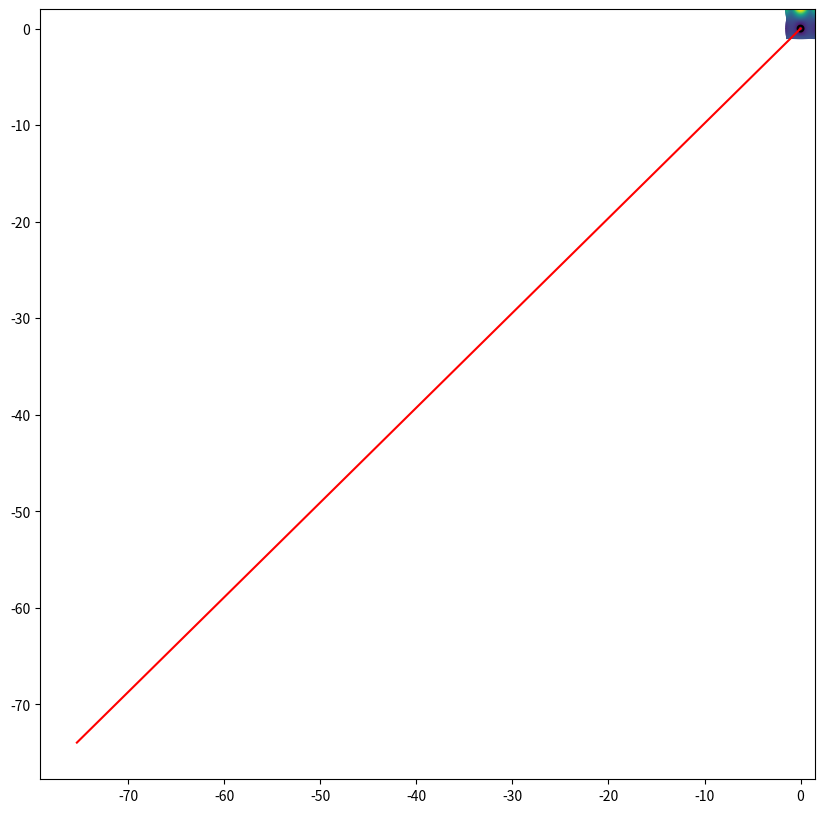

Write the Python code that produced this figure.
from math import *
import numpy as np
from matplotlib import pyplot as plt
import time as t

nLambda = 1
nInter = 2


class Func:
    def __init__(self):
        pass

    def __call__(self, x):
        x, y = x
        return (1 - y ** 2) * x ** 2 * exp(-x ** 2) + .5 * y ** 2

    def grad(self, x):
        x, y = x[0, 0], x[1, 0]

        dEdx = 2 * (1 - y ** 2) * exp(-x ** 2) * (x - x ** 3)
        dEdy = (1 - 2 * x ** 2 * exp(-x ** 2)) * y
        return np.matrix([[dEdx], [dEdy]])

    def hess(self, x):
        x, y = x[0, 0], x[1, 0]

        xx = 2 * (1 - y ** 2) * exp(-x ** 2) * (2 * x ** 4 - 5 * x ** 2 + 1)
        xy = 4 * y * exp(-x ** 2) * x * (x - 1) * (x + 1);
        yy = 1 - 2 * x ** 2 * exp(-x ** 2)

        return np.matrix([[xx, xy], [xy, yy]])


class Func3:
    def __init__(self):
        self.inner = Func()

    def __call__(self, x):
        return self.inner(x[:2]) + self.inner(x[1:])

    def grad(self, x):
        grad = np.matrix(np.zeros((3, 1)))
        grad[:2, 0] = self.inner.grad(x[:2])
        grad[1:, 0] = self.inner.grad(x[1:])

        return grad

    def hess(self, x):
        hess = np.matrix(np.zeros((3, 3)))
        hess[:2, :2] = self.inner.hess(x[:2])
        hess[1:, 1:] = self.inner.hess(x[1:])

        return hess


def r(x):
    return np.linalg.norm(x) - .3


def get_drdq(x):
    return 2 * x


def gram_schmidt_columns(X):
    Q, R = np.linalg.qr(X)
    return Q


def get_rfo_step(grad, hess, beta):
    M = np.matrix(np.block([[hess, grad], [grad.getT(), 0]]))

    Z1 = np.matrix(np.zeros((1, nInter - nLambda)))
    Z2 = np.matrix(np.ones((1, 1)))
    S = np.matrix(np.eye(nInter - nLambda, nInter - nLambda))
    S = np.bmat([[Z2, Z1.getT()], [Z1, beta * S]])
    M = S.getI() * M

    w, v = np.linalg.eigh(M)
    dx = v[:-1, 0] / v[-1, 0]
    return dx


def construct_T(drdq):
    T = np.matrix(np.zeros((nInter, nInter)))
    drdq = drdq.getT()

    T[:nLambda] = drdq

    for i in range(nInter - nLambda):
        T[i + nLambda, i] = 1;

    T = gram_schmidt_columns(T.getT()).getT()

    return T


def construct_T_b(T):
    T_b = np.matrix(np.zeros((nLambda, nInter)))
    for i in range(nLambda):
        for j in range(nInter):
            T_b[i, j] = T[i, j]
    T_b = T_b.getT()
    return T_b


def construct_T_ti(T):
    T_ti = np.matrix(np.zeros((nInter - nLambda, nInter)))
    for i in range(nInter - nLambda):
        for j in range(nInter):
            T_ti[i, j] = T[i + nLambda, j]

    T_ti = T_ti.getT()

    return T_ti


def construct_dy(drdq, T_b, r):
    tmp = drdq.getT() * T_b
    tmp = tmp.getI()
    dy = tmp * r
    dy *= -1

    return dy


def construct_x(q, T_ti):
    x = T_ti.getT() * q
    return x


def construct_dx(dq, T_ti):
    dx = T_ti.getT() * dq
    return dx


def construct_reduced_grad(dEdq, W, dy, T_b, T_ti):
    tmp1 = dEdq
    tmp2 = W * T_b
    tmp3 = tmp2 * dy
    tmp1 = -tmp3 + tmp1
    red_grad = T_ti.getT() * tmp1

    return red_grad


def construct_reduced_hess(W, T_ti):
    tmp = T_ti.getT() * W
    red_hess = tmp * T_ti

    return red_hess


def construct_lambda(drdq, dEdq):
    tmp = drdq.getT() * drdq
    tmp.getI()
    tmp = tmp * drdq.getT()
    rLambda = tmp * dEdq

    return rLambda


def compute_norm(vect_col):
    norm = 0
    for i in vect_col:
        norm += float(i) * float(i)
    norm = norm ** (0.5)

    return norm


def construct_h(dEdq, drdq):
    print("drdq")
    print(drdq)
    print("dEdq")
    print(dEdq)
    lambdas = construct_lambda(drdq, dEdq)
    print("lambdas")
    print(lambdas)
    h = np.matrix(np.zeros((1, nInter)))

    h = dEdq - drdq * lambdas
    return h


def bfgs_update_W(prev_W, next_grad_W, prev_grad_W, delta_q, dEdq, drdq):
    s_k = delta_q
    y_k = next_grad_W - prev_grad_W

    tmp1 = y_k * y_k.getT()
    tmp2 = y_k.getT() * s_k
    tmp3 = prev_W * s_k * s_k.getT() * prev_W
    tmp4 = s_k.getT() * prev_W * s_k

    W = prev_W + tmp3 / tmp4 - tmp1 / tmp2

    return W


def plot(xs, ys, func):
    plt.figure(figsize=(10, 10))

    x = np.linspace(-1.5, 1.5, 100)
    y = np.linspace(-1, 2, 100)
    x_grid, y_grid = np.meshgrid(x, y)

    z_E = np.zeros_like(x_grid)
    for i, (row_x, row_y) in enumerate(zip(x_grid, y_grid)):
        for j, (x, y) in enumerate(zip(row_x, row_y)):
            z_E[i, j] = func([x, y])

    z_r = np.zeros_like(x_grid)
    for i, (row_x, row_y) in enumerate(zip(x_grid, y_grid)):
        for j, (x, y) in enumerate(zip(row_x, row_y)):
            z_r[i, j] = r([x, y])

    # plt.figure(figsize=(50, 50))
    plt.contour(x_grid, y_grid, z_E, 200)
    plt.contour(x_grid, y_grid, z_r, [0], colors='black')
    plt.plot(xs, ys, c='r')


'''!!!!!!!!!!!!!!!!!!!!!!!!!!!!!!!!!!!!!!!!!!!!!!!!!!!!!!!!!!!!!!!!!!!!!!!!!!!!!!!!'''
time_list = []
step_list = []


def rfo(use_beta, beta):
    func = Func()

    # q = np.matrix(np.random.randn(2, 1))
    q_next = np.matrix([[-0.001], [-0.001]])
    q_start = np.matrix([[-.001], [-.001]])

    constr_value = []
    sphere_grad_value = []

    xs = []
    ys = []

    start_time = t.time()

    x_beta = 1.0
    y_beta = 1.0
    g_beta = 1.0
    k_max = 2

    for i in range(k_max):
        xs.append(q_next[0, 0])
        ys.append(q_next[1, 0])

        #    print('x = {}, y = {}'.format(q[0, 0], q[1, 0]))
        dEdq = func.grad(q_next)
        drdq = get_drdq(q_next)

        if i == 0:
            l0 = construct_lambda(drdq, dEdq)
            W = func.hess(q_start) + l0[0, 0] * 2 * np.identity(2)
            h_prev = construct_h(dEdq, drdq)
            q_prev = q_start
        else:
            h_next = construct_h(dEdq, drdq)
            print("h_prev")
            print(h_prev)
            print("h_next")
            print(h_next)
            print("q_prev")
            print(q_prev)
            print("q_next")
            print(q_next)
            W = bfgs_update_W(W, h_next, h_prev, q_next - q_prev, dEdq, drdq)
            # W = func.hess(q_next) + l0[0, 0] * 2 * np.identity(2)
            print("W")
            print(W)
            h_prev, q_prev = h_next, q_next

        T = construct_T(drdq)
        print("T")
        print(T)
        T_b = construct_T_b(T)
        T_ti = construct_T_ti(T)
        delta_y = construct_dy(drdq, T_b, r(q_next))

        grad = construct_reduced_grad(dEdq, W, delta_y, T_b, T_ti)
        hess = construct_reduced_hess(W, T_ti)

        if abs(float(grad)) < 10 ** (-12):
            print("Stop at", i)
            step_list.append(i)
            break

        step_rest = beta * max(y_beta * min(x_beta, g_beta), 1 / 10)

        if use_beta == True:
            delta_x = get_rfo_step(grad, hess, 1 / step_rest)
        else:
            delta_x = get_rfo_step(grad, hess, 1)

        print('dx = {}, dy = {}'.format(delta_x, delta_y))

        #        print('{} step_rest = {}, grad = {}, hess = {}'.format(i, step_rest, grad, hess))

        dy = beta
        g = beta
        dx = beta

        sf = 2 ** (0.5)

        norm_deltay = compute_norm(delta_y)
        norm_deltax = compute_norm(delta_x)
        norm_red_grad = compute_norm(grad)

        if dy < 0.75 * norm_deltay or norm_deltay < 10 ** (-2):
            y_beta = min(2, y_beta * sf)
        elif dy > 1.25 * norm_deltay and dy >= 10 ** (-5):
            y_beta = max(1 / 10, y_beta / sf)
            dy = norm_deltay

        if i != k_max:
            if dx < norm_deltax < beta:
                x_beta = min(1, x_beta * sf)
            elif dx > 1.25 * norm_deltax or dx >= beta:
                x_beta = max(1 / 5, x_beta / sf)
                dx = norm_deltax

        if g < 0.75 * norm_red_grad and g < beta:
            g_beta = min(1, g_beta * sf)
        elif g > 1.25 * norm_red_grad or g >= beta:
            g_beta = max(1 / 5, g_beta / sf)
            g = norm_red_grad

        dq = T_b * delta_y + T_ti * delta_x
        q_next += dq

    print('x = {}, y ={}'.format(q_next[0, 0], q_next[1, 0]))

    t_end = t.time() - start_time
    time_list.append(t_end)

    plot(xs, ys, func)
    plt.show()


rfo(False, 0)

"""
H = np.array([[-10., -.1], [.3, -10]])
print(H)

def f(x):
    return .5 * x.T.dot(H).dot(x)


def grad(x):
    return H.dot(x)


def hess(x):
    return H


def BFGS(B, s, y):
    return B + np.outer(y, y) / y.dot(s) - np.outer(B.dot(s), B.dot(s).T) / s.dot(B).dot(s)


q = np.random.randn(2)
q_prev = q
grad_prev = grad(q)
B = np.array([[-10, 0], [0, -10]])  # hess(q_prev)

N = 20
M = 200

xs = []
ys = []
norms = []

for i in np.linspace(0, N * pi, M):
    q_next = q.dot(np.array([[sin(i), cos(i)], [-cos(i), sin(i)]])) * (1 - i / (N * pi))
    grad_next = grad(q_next)

    B = BFGS(B, q_next - q_prev, grad_next - grad_prev)

    xs.append(q_next[0])
    ys.append(q_next[1])
    norms.append(np.linalg.norm(hess(q_next) - B))

    q_prev, grad_prev = q_next, grad_next

    if i > 150:
        break
print(B)

plt.plot(xs, ys)
plt.show()
plt.plot(norms)
plt.show()
"""

# def alg(beta):
#     func = Func()
#     q = np.matrix([[-.001], [-.001]])
#
#     xs = []
#     ys = []
#
#     x_beta = 1.0
#     y_beta = 1.0
#     g_beta = 1.0
#
#     k_max = 10000
#
#     for i in range(k_max):
#         xs.append(q[0, 0])
#         ys.append(q[1, 0])
#
#         dEdq = func.grad(q)
#         drdq = get_drdq(q)
#
#         for j in range(i + 1):
#             l0 = construct_lambda(drdq, dEdq)
#             W = func.hess(q) + l0[0, 0] * 2 * np.identity(2)
#             T = construct_T(drdq)
#             T_b = construct_T_b(T)
#             T_ti = construct_T_ti(T)
#             delta_y = construct_dy(drdq, T_b, r(q))
#
#             grad = construct_reduced_grad(dEdq, W, delta_y, T_b, T_ti)
#             delta_x = construct_dx(func.grad(q), T_ti)
#
#             dy = beta
#             g = beta
#             dx = beta
#
#             sf = 2 ** (0.5)
#
#             norm_deltay = compute_norm(delta_y)
#             norm_deltax = compute_norm(delta_x)
#             norm_red_grad = compute_norm(grad)
#
#             if dy < 0.75 * norm_deltay or norm_deltay < 10 ** (-2):
#                 y_beta = min(2, y_beta * sf)
#             elif dy > 1.25 * norm_deltay and dy >= 10 ** (-5):
#                 y_beta = max(1 / 10, y_beta / sf)
#                 dy = norm_deltay
#
#             if j != i:
#                 if dx < norm_deltax < beta:
#                     x_beta = min(1, x_beta * sf)
#                 elif dx > 1.25 * norm_deltax or dx >= beta:
#                     x_beta = max(1 / 5, x_beta / sf)
#                     dx = norm_deltax
#
#             if g < 0.75 * norm_red_grad and g < beta:
#                 g_beta = min(1, g_beta * sf)
#             elif g > 1.25 * norm_red_grad or g >= beta:
#                 g_beta = max(1 / 5, g_beta / sf)
#                 g = norm_red_grad
#
#         hess = construct_reduced_hess(W, T_ti)
#         step_rest = beta * max(y_beta * min(x_beta, g_beta), 1 / 10)
#         delta_x = get_rfo_step(grad, hess, 1 / step_rest)
#         dq = T_b * delta_y + T_ti * delta_x
#         q += dq
#
#         if abs(float(grad)) < 10 ** (-12):
#             print("Step: ", i)
#             break
#         else:
#             print(i)
#
#     plot(xs, ys, func)
#     plt.show()
